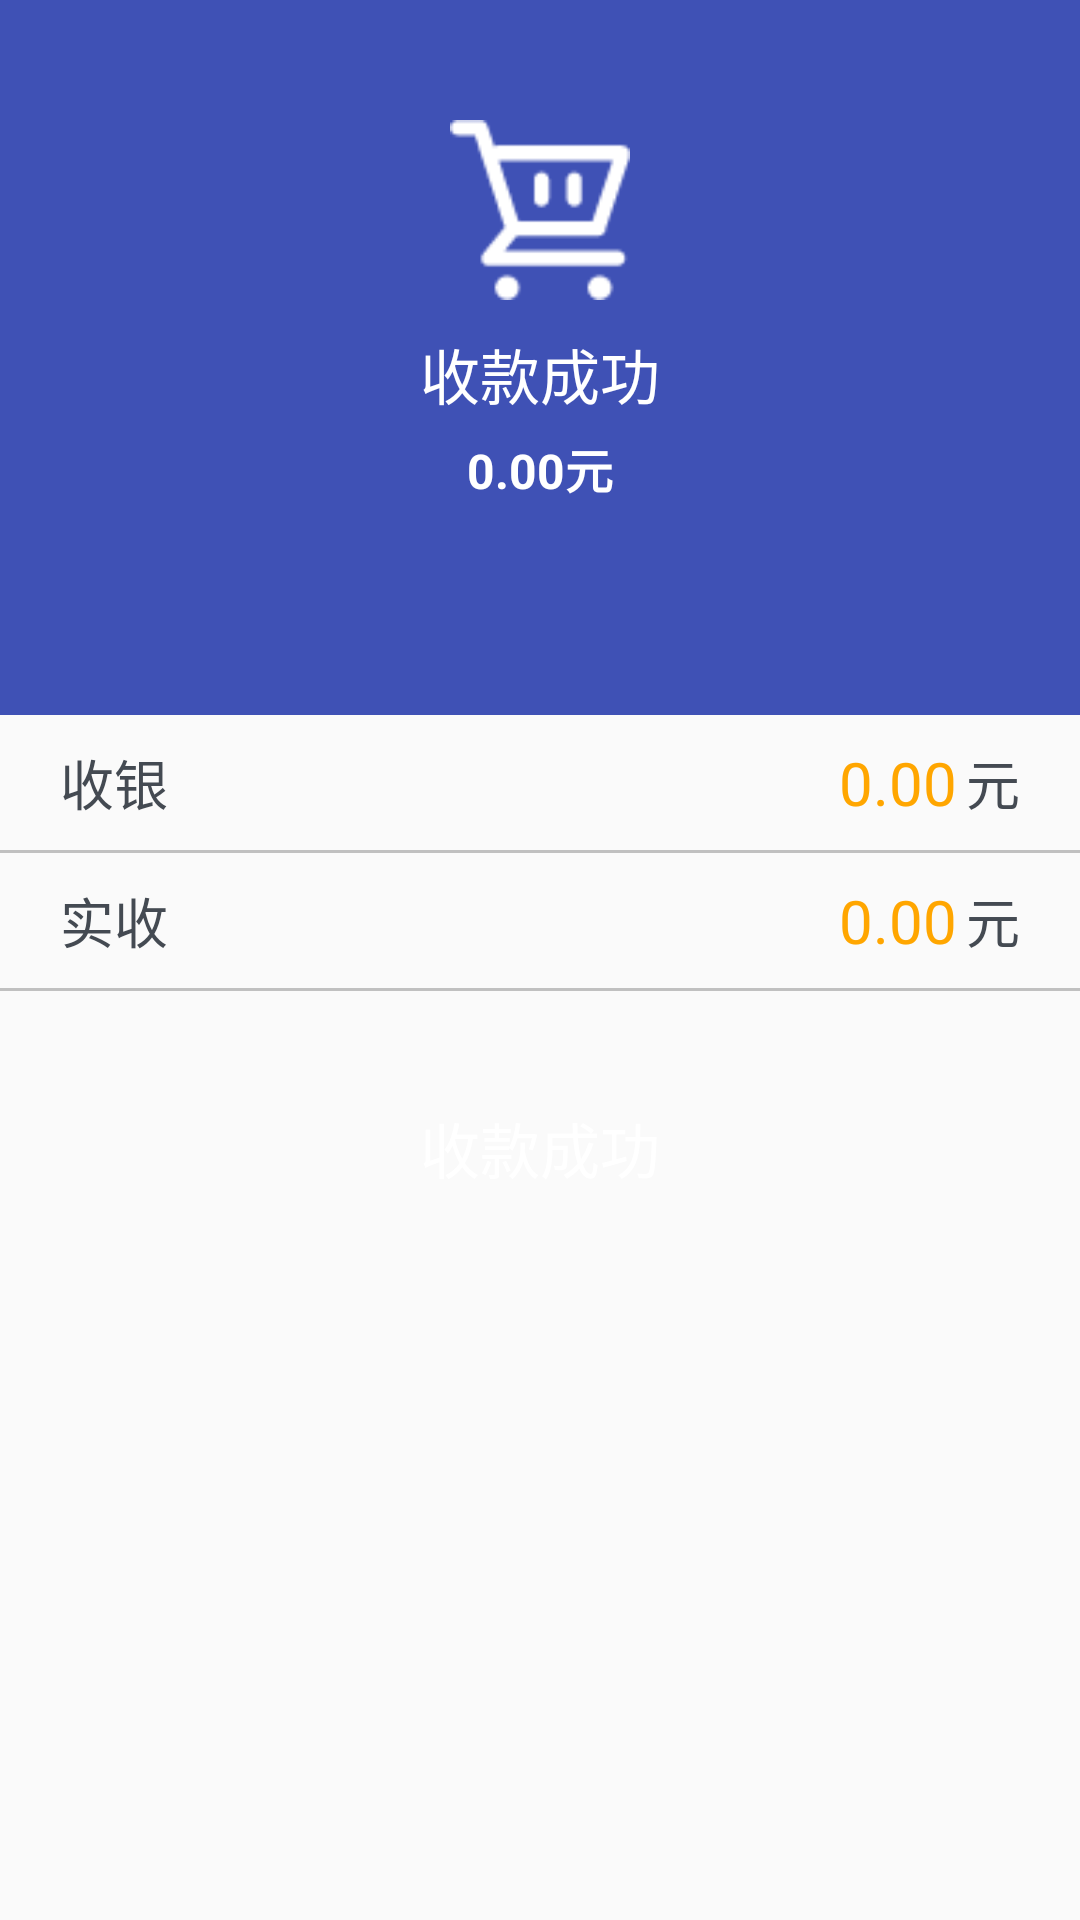

The Android layout XML behind this screen, and the referenced resources:
<!-- AndroidManifest.xml: application theme AppTheme -->
<!-- res/layout/payresult_main.xml -->
<?xml version="1.0" encoding="utf-8"?>
<android.support.design.widget.CoordinatorLayout xmlns:android="http://schemas.android.com/apk/res/android"
    xmlns:app="http://schemas.android.com/apk/res-auto"
    android:layout_width="match_parent"
    android:layout_height="match_parent"
    android:fitsSystemWindows="true"
    android:orientation="vertical">

    <android.support.design.widget.AppBarLayout
        android:id="@+id/appBar"
        android:layout_width="match_parent"
        android:layout_height="wrap_content"
        android:fitsSystemWindows="true"
        android:theme="@style/AppTheme.AppBarOverlay">

        <android.support.design.widget.CollapsingToolbarLayout
            android:id="@+id/coll"
            android:layout_width="match_parent"
            android:layout_height="wrap_content"
            app:contentScrim="@color/colorPrimary"
            app:expandedTitleMarginStart="48dp"
            app:layout_scrollFlags="scroll|exitUntilCollapsed">

            <LinearLayout
                android:layout_width="match_parent"
                android:layout_height="wrap_content"
                android:layout_marginTop="10dp"
                android:gravity="center"
                android:orientation="vertical"
                app:layout_collapseMode="parallax"
                app:layout_collapseParallaxMultiplier="0.7">

                <ImageView
                    android:layout_width="60dp"
                    android:layout_height="60sp"
                    android:layout_gravity="center"
                    android:layout_marginTop="30dp"
                    android:clickable="true"
                    android:src="@mipmap/icon_gouwuche" />

                <TextView
                    android:layout_width="match_parent"
                    android:layout_height="wrap_content"
                    android:layout_marginTop="10dp"
                    android:gravity="center"
                    android:text="收款成功"
                    android:textColor="@color/colorWri"
                    android:textSize="20dp" />

                <TextView
                    android:id="@+id/payAmount"
                    android:layout_width="match_parent"
                    android:layout_height="wrap_content"
                    android:layout_marginTop="5dp"
                    android:gravity="center"
                    android:text="0.00元"
                    android:textColor="@color/colorWri"
                    android:textSize="16dp"
                    android:textStyle="bold" />

                <TextView
                    android:layout_width="match_parent"
                    android:layout_height="wrap_content"
                    android:layout_marginBottom="40dp"
                    android:layout_marginTop="10dp"
                    android:gravity="center"
                    android:text="编辑"
                    android:textColor="@color/colorAccent"
                    android:visibility="invisible" />
            </LinearLayout>

            <android.support.v7.widget.Toolbar
                android:id="@+id/mToolbar"
                android:layout_width="match_parent"
                android:layout_height="?attr/actionBarSize"
                app:layout_collapseMode="pin"
                app:layout_scrollFlags="scroll"
                app:popupTheme="@style/AppTheme.PopupOverlay" />

        </android.support.design.widget.CollapsingToolbarLayout>

    </android.support.design.widget.AppBarLayout>

    <android.support.v4.widget.NestedScrollView
        android:layout_width="match_parent"
        android:layout_height="match_parent"
        app:layout_behavior="@string/appbar_scrolling_view_behavior">

        <LinearLayout
            android:layout_width="match_parent"
            android:layout_height="match_parent"
            android:orientation="vertical">

            <LinearLayout
                android:layout_width="match_parent"
                android:layout_height="45dp"
                android:orientation="horizontal">

                <TextView
                    android:layout_width="wrap_content"
                    android:layout_height="match_parent"
                    android:layout_marginLeft="20dp"
                    android:gravity="center"
                    android:text="收银"
                    android:textColor="@color/colorLgray"
                    android:textSize="18sp" />

                <TextView
                    android:id="@+id/cashier"
                    android:layout_width="match_parent"
                    android:layout_height="match_parent"
                    android:layout_marginRight="3dp"
                    android:layout_weight="1"
                    android:gravity="right|center"
                    android:text="0.00"
                    android:textColor="@color/colorClearNormal"
                    android:textSize="20sp" />

                <TextView
                    android:layout_width="wrap_content"
                    android:layout_height="match_parent"
                    android:layout_marginRight="20dp"
                    android:gravity="right|center"
                    android:text="元"
                    android:textColor="@color/colorLgray"
                    android:textSize="18sp" />
            </LinearLayout>

            <View
                android:layout_width="match_parent"
                android:layout_height="1dp"
                android:background="@drawable/line"></View>


            <LinearLayout
                android:layout_width="match_parent"
                android:layout_height="45dp"
                android:orientation="horizontal">

                <TextView
                    android:layout_width="wrap_content"
                    android:layout_height="match_parent"
                    android:layout_marginLeft="20dp"
                    android:gravity="center"
                    android:text="实收"
                    android:textColor="@color/colorLgray"
                    android:textSize="18sp" />

                <TextView
                    android:id="@+id/shishou"
                    android:layout_width="match_parent"
                    android:layout_height="match_parent"
                    android:layout_marginRight="3dp"
                    android:layout_weight="1"
                    android:gravity="right|center"
                    android:text="0.00"
                    android:textColor="@color/colorClearNormal"
                    android:textSize="20sp" />

                <TextView
                    android:layout_width="wrap_content"
                    android:layout_height="match_parent"
                    android:layout_marginRight="20dp"
                    android:gravity="right|center"
                    android:text="元"
                    android:textColor="@color/colorLgray"
                    android:textSize="18sp" />
            </LinearLayout>

            <View
                android:layout_width="match_parent"
                android:layout_height="1dp"
                android:background="@drawable/line"></View>

            <Button
                android:id="@+id/determin"
                android:layout_width="match_parent"
                android:layout_height="45dp"
                android:layout_marginLeft="30sp"
                android:layout_marginRight="30dp"
                android:layout_marginTop="30dp"
                android:background="@drawable/determine_selecotr2"
                android:text="收款成功"
                android:textColor="@color/colorWri"
                android:textSize="20dp" />
        </LinearLayout>
    </android.support.v4.widget.NestedScrollView>
</android.support.design.widget.CoordinatorLayout>
<!-- resources referenced by this layout -->
<resources>
  <color name="colorAccent">#FF4081</color>
  <color name="colorClearNormal">#FFA600</color>
  <color name="colorLgray">#444A52</color>
  <color name="colorPrimary">#3F51B5</color>
  <color name="colorWri">#FFFFFF</color>
  <!-- drawable determine_selecotr2 (drawable) -->
  <?xml version="1.0" encoding="utf-8"?>
  <selector xmlns:android="http://schemas.android.com/apk/res/android">
      <item android:drawable="@drawable/determain_shape_2" android:state_pressed="true"></item>
      <item android:drawable="@drawable/determain_shape_normal_2"></item>
  </selector>
  <!-- drawable line (drawable) -->
  <?xml version="1.0" encoding="utf-8"?>
  <shape xmlns:android="http://schemas.android.com/apk/res/android">
  
      <solid android:color="#C0C0C0"></solid>
  
  </shape>
  <!-- mipmap icon_gouwuche: png bitmap (mipmap-hdpi, 1192 bytes) -->
  <style name="AppTheme.AppBarOverlay" parent="ThemeOverlay.AppCompat.Dark.ActionBar" />
  <style name="AppTheme.PopupOverlay" parent="ThemeOverlay.AppCompat.Light" />
  <style name="AppTheme" parent="Theme.AppCompat.Light.DarkActionBar">
          
          <item name="colorPrimary">@color/colorPrimary</item>
          <item name="colorPrimaryDark">@color/colorPrimaryDark</item>
          <item name="colorAccent">@color/colorPrimary</item>
      </style>
  <!-- drawable determain_shape_2 (drawable) -->
  <?xml version="1.0" encoding="utf-8"?>
  <shape xmlns:android="http://schemas.android.com/apk/res/android">
      <solid android:color="@color/colorPrimaryDark"></solid>
  
      <corners android:radius="5dp"></corners>
  </shape>
  <color name="colorPrimaryDark">#303F9F</color>
</resources>
